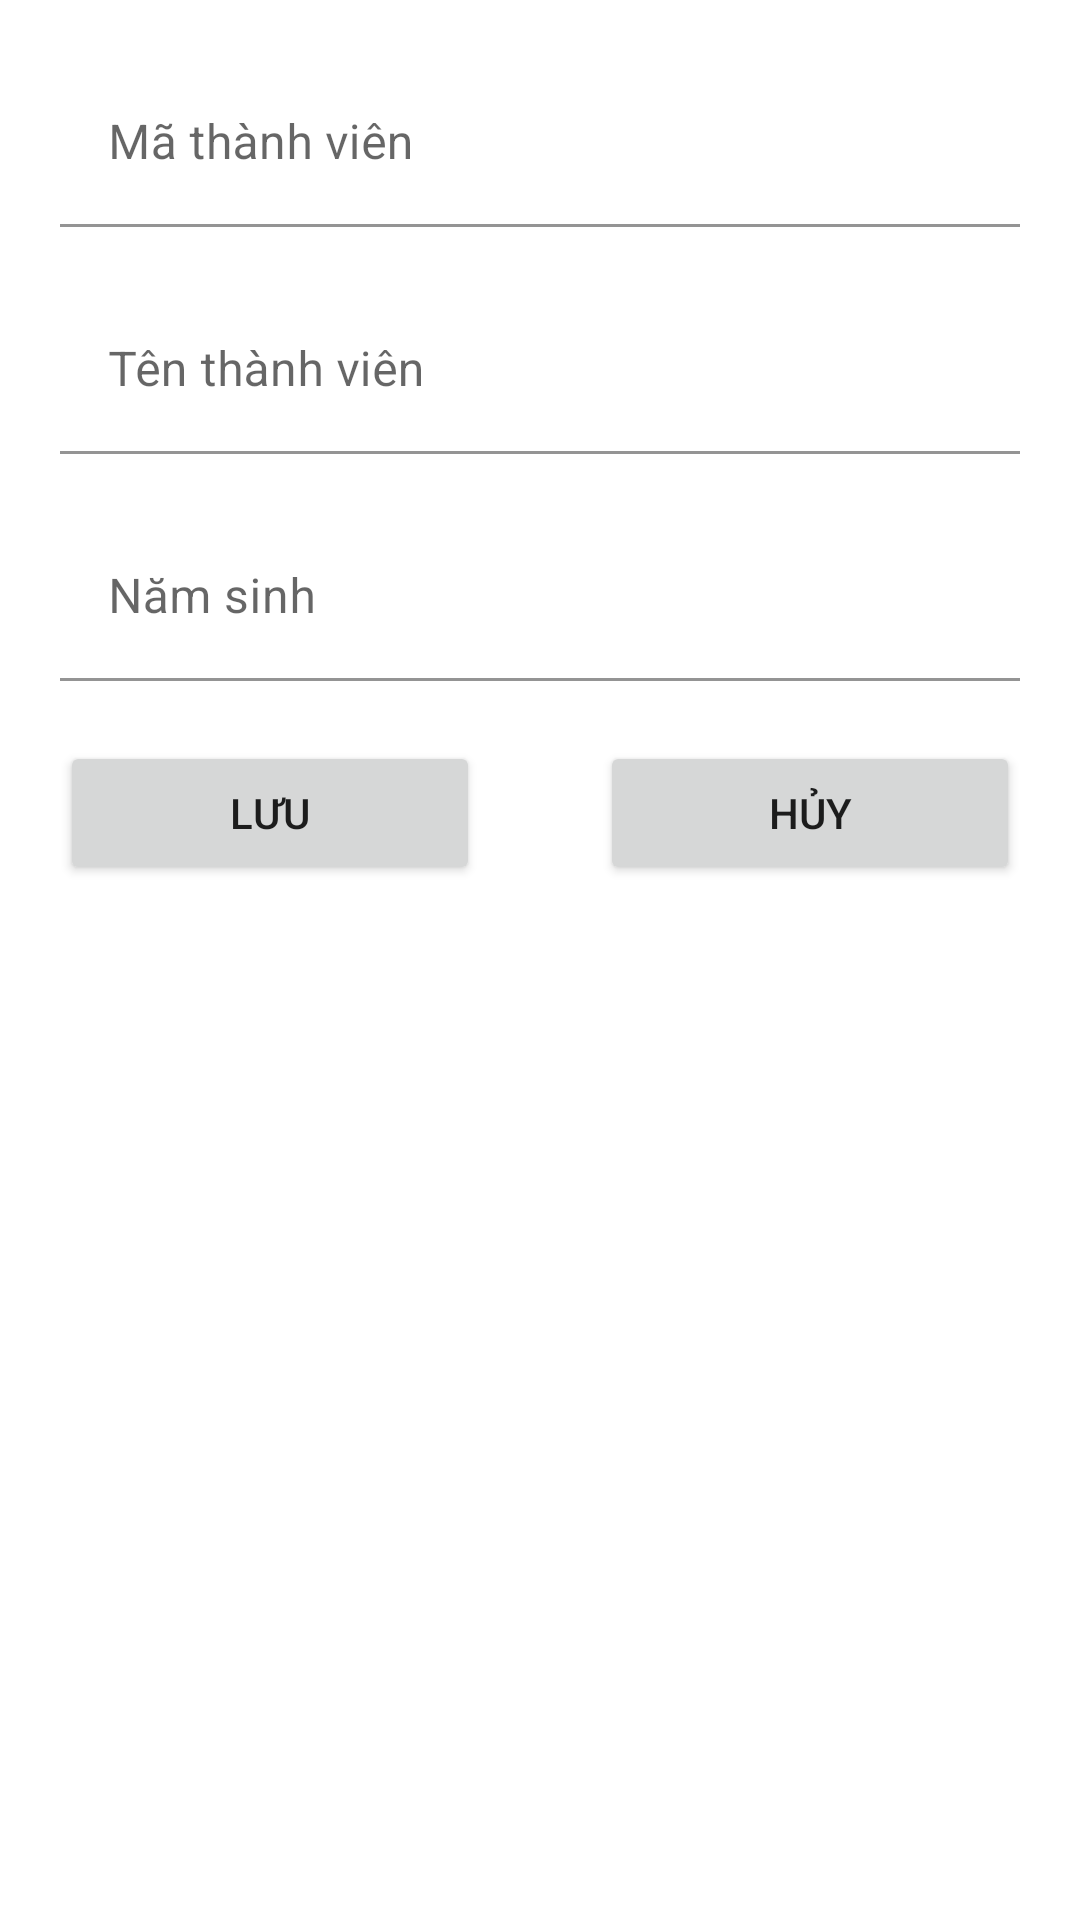

This screen was rendered from an Android layout file. Write that file and the resources it references.
<!-- AndroidManifest.xml: application theme Theme.LibManager -->
<!-- res/layout/dialog_thanh_vien.xml -->
<?xml version="1.0" encoding="utf-8"?>
<LinearLayout xmlns:android="http://schemas.android.com/apk/res/android"
    android:layout_width="match_parent"
    android:layout_height="match_parent"
    android:orientation="vertical">

    <com.google.android.material.textfield.TextInputLayout
        android:layout_width="match_parent"
        android:layout_height="wrap_content"
        android:layout_marginBottom="20dp"
        android:layout_marginLeft="20dp"
        android:layout_marginRight="20dp"
        android:layout_marginTop="20dp">
        <com.google.android.material.textfield.TextInputEditText
            android:background="@color/white"
            android:id="@+id/edt_ma_tv"
            android:layout_width="match_parent"
            android:layout_height="wrap_content"
            android:hint="Mã thành viên"/>
    </com.google.android.material.textfield.TextInputLayout>

    <com.google.android.material.textfield.TextInputLayout
        android:layout_width="match_parent"
        android:layout_height="wrap_content"
        android:layout_marginBottom="20dp"
        android:layout_marginLeft="20dp"
        android:layout_marginRight="20dp">
        <com.google.android.material.textfield.TextInputEditText
            android:id="@+id/edt_ten_tv"
            android:background="@color/white"
            android:layout_width="match_parent"
            android:layout_height="wrap_content"
            android:hint="Tên thành viên"/>
    </com.google.android.material.textfield.TextInputLayout>

    <com.google.android.material.textfield.TextInputLayout
        android:layout_width="match_parent"
        android:layout_height="wrap_content"
        android:layout_marginBottom="20dp"
        android:layout_marginLeft="20dp"
        android:layout_marginRight="20dp">
        <com.google.android.material.textfield.TextInputEditText
            android:background="@color/white"
            android:id="@+id/edt_nam_sinh"
            android:layout_width="match_parent"
            android:layout_height="wrap_content"
            android:hint="Năm sinh"/>
    </com.google.android.material.textfield.TextInputLayout>

    <LinearLayout
        android:weightSum="2"
        android:layout_width="match_parent"
        android:layout_height="wrap_content"
        android:orientation="horizontal">
        <Button
            android:id="@+id/btn_save_tv"
            android:layout_width="match_parent"
            android:layout_height="wrap_content"
            android:text="Lưu"
            android:drawableStart="@drawable/ic_save"
            android:layout_marginHorizontal="20dp"
            android:layout_weight="1"/>

        <Button
            android:id="@+id/btn_cancel_tv"
            android:layout_width="match_parent"
            android:layout_height="wrap_content"
            android:text="Hủy"
            android:drawableStart="@drawable/ic_cancel"
            android:layout_marginHorizontal="20dp"
            android:layout_weight="1"/>
    </LinearLayout>

</LinearLayout>
<!-- resources referenced by this layout -->
<resources>
  <style name="Theme.LibManager" parent="Theme.MaterialComponents.DayNight.NoActionBar">
          
          <item name="colorPrimary">@color/purple_500</item>
          <item name="colorPrimaryVariant">@color/purple_700</item>
          <item name="colorOnPrimary">@color/white</item>
          
          <item name="colorSecondary">@color/teal_200</item>
          <item name="colorSecondaryVariant">@color/teal_700</item>
          <item name="colorOnSecondary">@color/black</item>
          
          <item name="android:statusBarColor" tools:targetApi="l">?attr/colorPrimaryVariant</item>
          
      </style>
  <!-- not gathered from this repository: default colours our renderer supplied (Android Studio template values) -->
  <color name="purple_500">#FF6200EE</color>
  <color name="purple_700">#FF3700B3</color>
  <color name="teal_200">#FF03DAC5</color>
  <color name="teal_700">#FF018786</color>
  <color name="black">#FF000000</color>
  <color name="white">#FFFFFFFF</color>
</resources>
